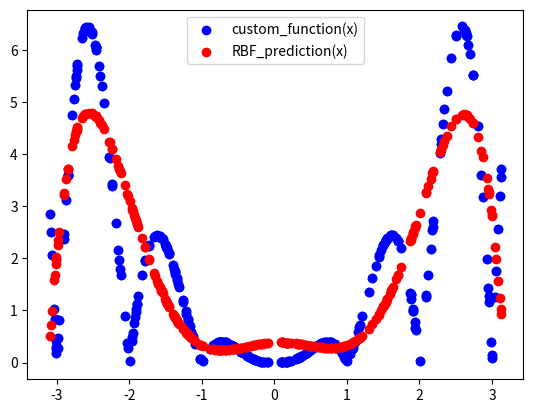

Recreate this plot in Python.
import numpy as np
import math
import matplotlib.pyplot as plt


def generateSinPairs(valueRange, N=100):
    X = np.zeros((N, 1))
    Y = np.zeros((N, 1))
    for i in range(N):
        X[i][0] = (np.random.ranf() * valueRange - (0.5 * valueRange)) * math.pi
        # Y[i][0] = X[i][0] * X[i][0] * abs(math.sin(X[i][0]*math.pi))
        Y[i][0] = math.sin(X[i][0])
        pass
    return X, Y


def generateFunctionPairs(valueRange, N=50):
    X = np.zeros((N, 1))
    Y = np.zeros((N, 1))
    for i in range(N):
        X[i][0] = (np.random.ranf() * valueRange - (0.5 * valueRange)) * math.pi
        Y[i][0] = X[i][0] * X[i][0] * abs(math.sin(X[i][0]*math.pi))
        pass
    return X, Y


class Kmeans:
    def __init__(self, k, data, no_iter=100, optimized=True):
        self.k = k
        total_loss = []
        # Random initialization
        cluster_centers = np.random.random([k, data.shape[-1]])
        # Calculate Distance of each point to every cluster centers.
        dist_vec = np.zeros([k, data.shape[0]])
        cur = 0
        while cur < no_iter:
            for idx, _center in enumerate(cluster_centers):
                dist_vec[idx] = np.sum(np.square(np.subtract(np.broadcast_to(_center, data.shape), data)),axis=1)

            # Determine Argmin center
            labels = np.argmin(dist_vec, axis=0)
            loss = 0
            for idx in range(k):
                # Check Cluster Balance
                if data[labels == idx].shape[0] < 2:  # Degrees should be greater than 0
                    cluster_centers = np.random.random([k, data.shape[-1]])
                    cur = -1
                    break

                # Calculate Loss J
                loss += np.sum(dist_vec[idx][labels == idx])

                # Update cluster centers
                cluster_centers[idx] = np.average(data[labels == idx], axis=0)  # dim 784

            if cur >= 0:
                print('Iterations {}\t loss {} '.format(cur, loss))
                total_loss.append(loss)
            if optimized and cur > 1 and (total_loss[-1] == total_loss[-2]):
                break
            cur += 1

        self.centers, self.labels, self.total_loss = cluster_centers, labels, total_loss

    def predict(self, data):
        dist_vec = np.zeros([self.k, data.shape[0]])
        for idx, _center in enumerate(self.centers):
            dist_vec[idx] = np.sum(np.square(np.subtract(np.broadcast_to(_center, data.shape), data)), axis=1)
        return np.argmin(dist_vec, axis=0)


class RBFNetwork:
    def __init__(self, no_basis, no_labels, learning_rate=0.01):
        self.no_basis = no_basis
        self.no_labels = no_labels
        self.mu, self.sigma = np.zeros([0]), np.zeros([0])
        self.weights = np.random.normal(0, 0.05, [no_basis + 1, no_labels])  # including bias 1
        self.output = np.zeros([0])
        self.loss = 0

    def train(self, data, labels):
        self._back_propagate(data, labels)
        self.loss = self.get_loss(data, labels)
        print("RBF Loss(MSE): {:.4f}".format(self.loss))

    def predict(self, data):
        self._propagate(data)
        return self.output

    def get_loss(self, data, labels):
        # Return: MSE loss
        return np.mean(np.square(self.predict(data) - labels))

    def test(self, data, labels, threshold=None):
        if threshold:
            return np.mean((self.predict(data) > threshold).astype(np.int16) == labels)
        return self.get_loss(data, labels)

    def _propagate(self, data):
        # initial propagate
        if not self.mu.any():
            # Calculate mu and sigma using Kmeans
            self.mu, self.sigma = self._calculate_param(self.no_basis, data)
        self.basis = np.zeros([data.shape[0], self.no_basis + 1])
        self.basis[:, 0] = np.ones([data.shape[0]])  # for Bias
        # apply RBF kernels
        for i in range(data.shape[0]):
            self.basis[i, 1:] = self._gaussian_kernels(data[i], self.mu, self.sigma)
        # output
        self.output = np.dot(self.basis, self.weights)

    def _back_propagate(self, data, labels):
        self._propagate(data)
        # Calculate Weight Matrix Using Pseudo Inverse
        self.weights = np.dot(np.dot(np.linalg.pinv(np.dot(self.basis.T, self.basis)), self.basis.T), labels)

    def _calculate_param(self, k, data):
        # Calculate means & variances using K-Means Clustering
        print("Kmeans Training")
        kmeans = Kmeans(k, data)
        cluster_means, cluster_vars = [], []
        for i in range(k):
            cluster_elements = data[kmeans.predict(data) == i]
            cluster_means.append(np.mean(cluster_elements, axis=0))
            if data.ndim == 1 or data.shape[-1] == 1:  # univariate
                cluster_vars.append(np.var(cluster_elements))
            else:  # multivariate
                cluster_vars.append(np.linalg.pinv(np.cov(cluster_elements.T)))
        print("Kmeans Training Complete")
        return np.array(cluster_means), np.array(cluster_vars)

    def _gaussian_kernels(self, x, mu, sigma):
        if mu.ndim == 1:
            hidden_nodes = np.zeros(mu.shape[0])
            for j in range(mu.shape[0]):  # (k,dim)
                return np.exp(-np.divide(np.square(x - mu[j]), 2 * np.square(sigma[j])))
            return hidden_nodes
        else:
            hidden_nodes = np.zeros(mu.shape[0])
            for j in range(mu.shape[0]):  # (k,dim)
                # (X-u).T*Sigma*(X-u)
                hidden_nodes[j] = np.exp(-np.divide(np.dot(np.dot((x - mu[j]).T, sigma[j]), x - mu[j]), 2))
            return hidden_nodes


(train_X, train_Y) = generateFunctionPairs(2, N=300)
data = np.concatenate((train_X, train_Y), axis=-1)
plt.subplot(111)
plt.scatter(train_X, train_Y)
plt.show()

rbf = RBFNetwork(no_basis=10, no_labels=1)
rbf.train(train_X, train_Y)
pred = rbf.predict(train_X)

plt.scatter(train_X, train_Y, c=[0, 0, 1], label="custom_function(x)")
plt.scatter(train_X, pred, c=[1, 0, 0], label="RBF_prediction(x)")
plt.legend(loc="best")
plt.show()
